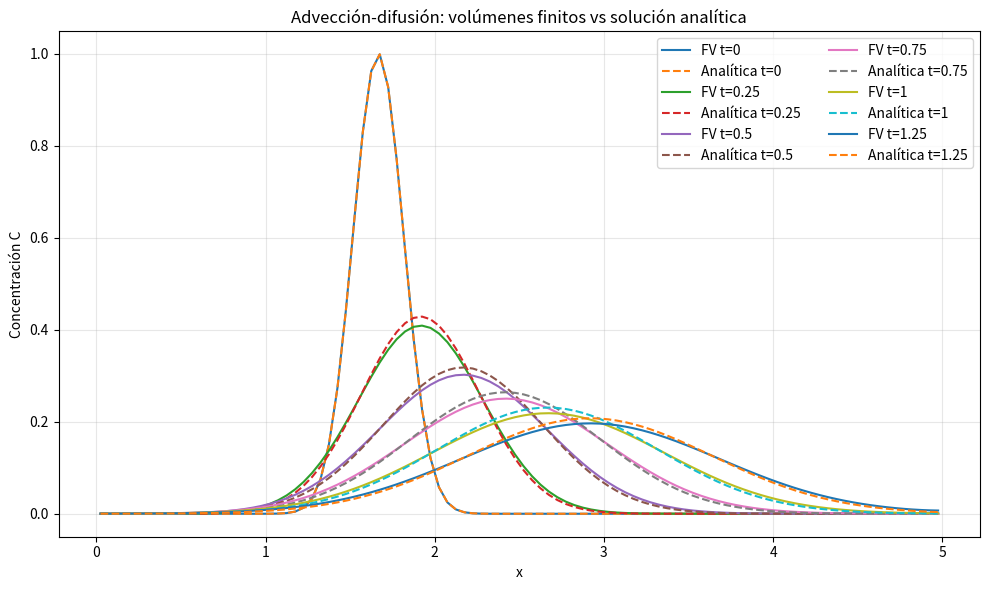
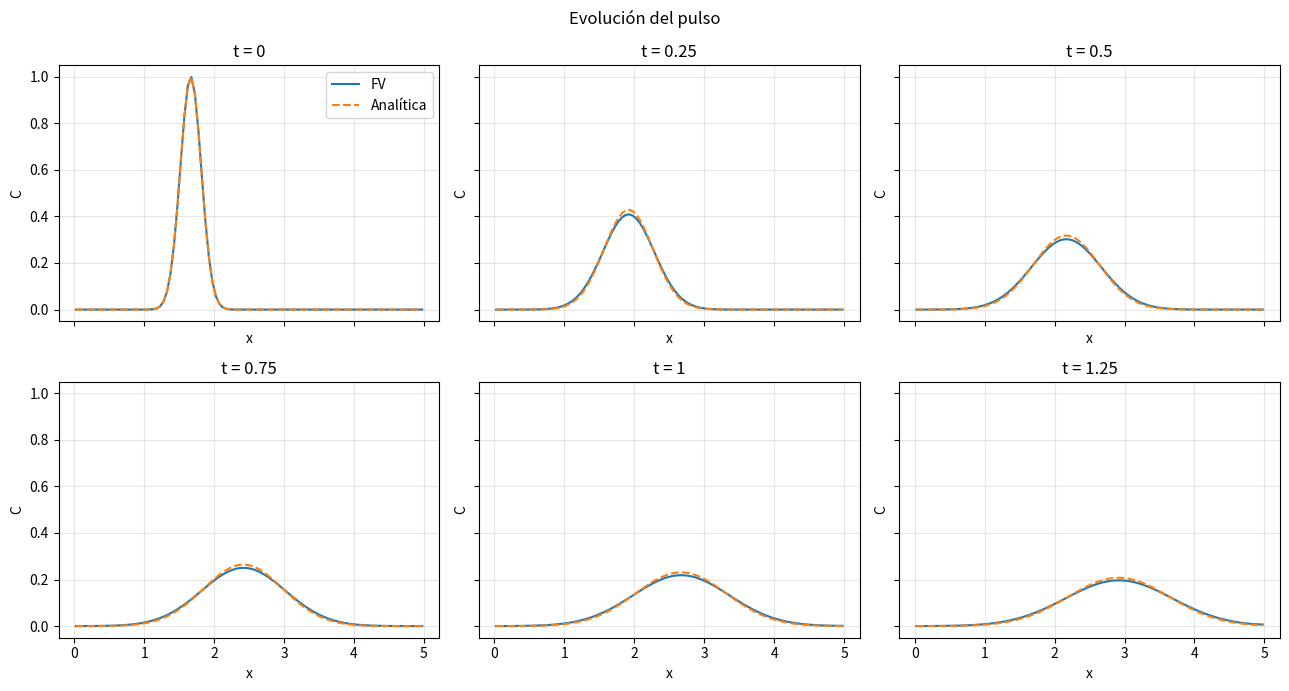
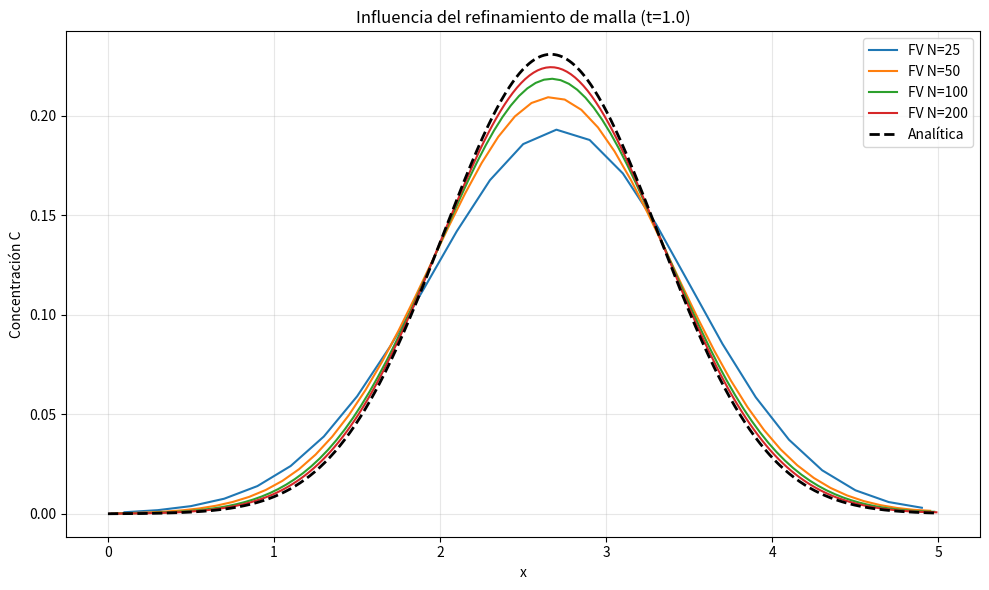

Generate these figures, in order, with matplotlib:
import numpy as np
import matplotlib.pyplot as plt


# ============================================================
# 1. PARÁMETROS DEL PROBLEMA
# ============================================================

L = 5.0  # longitud del dominio
u = 1.0  # velocidad de advección
D = 0.2  # coeficiente de difusión
km = 0.5  # coeficiente de transferencia en Robin

# Pulso inicial
C0 = 1.0
x0 = L / 3.0  # posición inicial del pulso
sigma0 = 0.15  # ancho inicial

# Tiempo
t_final = 1.5

# Para guardar soluciones
times_to_save = [0.0, 0.25, 0.50, 0.75, 1.00, 1.25, 1.50]


# ============================================================
# 2. PULSO INICIAL
# ============================================================


def initial_condition(x):
    """
    Pulso gaussiano centrado en x0.
    """
    return C0 * np.exp(-((x - x0) ** 2) / (2.0 * sigma0**2))


# ============================================================
# 3. SOLUCIÓN ANALÍTICA
# ============================================================


def analytical_solution(x, t):
    """
    Solución analítica para una gaussiana que se transporta
    y difunde en un dominio infinito:

        C_t + u C_x = D C_xx

    C(x,0) = C0 exp[-(x-x0)^2/(2 sigma0^2)]

    La solución es:

        C(x,t) =
            C0 * sigma0 / sigma(t)
            * exp[-(x-xc(t))^2/(2 sigma(t)^2)]

    donde

        xc(t) = x0 + u*t
        sigma(t)^2 = sigma0^2 + 2*D*t
    """

    sigma2 = sigma0**2 + 2.0 * D * t
    sigma = np.sqrt(sigma2)

    xc = x0 + u * t

    return C0 * sigma0 / sigma * np.exp(-((x - xc) ** 2) / (2.0 * sigma2))


# ============================================================
# 4. FLUJO INTERIOR
# ============================================================


def interior_flux(C_left, C_right, u, D, dx):
    """
    Flujo total:

        J = u C - D dC/dx

    Para la advección se utiliza upwind de primer orden.

    Para u > 0:

        C_upwind = C_left

    por lo que:

        J = u C_left
            - D (C_right - C_left)/dx
    """

    advective_flux = u * C_left

    diffusive_flux = -D * (C_right - C_left) / dx

    return advective_flux + diffusive_flux


# ============================================================
# 5. CONDICIÓN ROBIN EN x = 0
# ============================================================


def robin_boundary_flux(C1, u, D, dx, km):
    """
    Condición de frontera:

        J(0) = km (C_inf - Cb)

    En este ejemplo:

        C_inf = 0

    por lo que:

        J(0) = -km Cb

    El flujo físico en la frontera es:

        J(0) = u Cb - D dC/dx

    Aproximando el gradiente entre la frontera y
    el centro del primer volumen:

        dC/dx = (C1 - Cb)/(dx/2)

    entonces:

        J = u Cb
            - D (C1 - Cb)/(dx/2)

    Resolviendo para Cb:

        Cb =
        [2D/dx C1]
        --------------------------------
        [u + 2D/dx + km]

    """

    alpha = 2.0 * D / dx

    Cb = alpha * C1 / (u + alpha + km)

    J = -km * Cb

    return J


# ============================================================
# 6. FLUJO EN LA FRONTERA DERECHA
# ============================================================


def outlet_flux(C_last, u):
    """
    Condición de salida:

        dC/dx = 0

    Por tanto:

        J = u C

    """

    return u * C_last


# ============================================================
# 7. CÁLCULO DE TODOS LOS FLUJOS
# ============================================================


def calculate_fluxes(C, u, D, dx, km):
    """
    Calcula los flujos en todas las caras.

    Para N volúmenes:

        C[0] ... C[N-1]

    existen N+1 caras:

        J[0]     frontera izquierda
        J[1]     cara 1-2
        ...
        J[N-1]   cara N-1 - N
        J[N]     frontera derecha
    """

    N = len(C)

    J = np.zeros(N + 1)

    # --------------------------------------------------------
    # Frontera izquierda: Robin
    # --------------------------------------------------------

    J[0] = robin_boundary_flux(C[0], u, D, dx, km)

    # --------------------------------------------------------
    # Caras interiores
    # --------------------------------------------------------

    for i in range(N - 1):
        J[i + 1] = interior_flux(C[i], C[i + 1], u, D, dx)

    # --------------------------------------------------------
    # Frontera derecha: outflow
    # --------------------------------------------------------

    J[N] = outlet_flux(C[N - 1], u)

    return J


# ============================================================
# 8. UN PASO TEMPORAL
# ============================================================


def time_step(C, dt, dx, u, D, km):

    J = calculate_fluxes(C, u, D, dx, km)

    # Balance de masa:

    # dx dC_i/dt =
    #       J_{i-1/2} - J_{i+1/2}

    C_new = C - (dt / dx) * (J[1:] - J[:-1])

    return C_new


# ============================================================
# 9. SOLVER DE VOLÚMENES FINITOS
# ============================================================


def solve_fvm(N, t_final, u, D, km):

    dx = L / N

    # Centros de los volúmenes de control
    x = (np.arange(N) + 0.5) * dx

    # --------------------------------------------------------
    # Condición inicial
    # --------------------------------------------------------

    C = initial_condition(x)

    # --------------------------------------------------------
    # Paso de tiempo
    #
    # Condiciones aproximadas de estabilidad:
    #
    # CFL = u dt/dx <= 1
    #
    # difusión:
    #
    # D dt/dx^2 <= 1/2
    #
    # Usamos un factor de seguridad.
    # --------------------------------------------------------

    dt_adv = dx / u
    dt_diff = dx**2 / (2.0 * D)

    dt = 0.4 * min(dt_adv, dt_diff)

    # Número de pasos
    n_steps = int(np.ceil(t_final / dt))

    # Ajustamos dt para terminar exactamente
    # en t_final
    dt = t_final / n_steps

    # --------------------------------------------------------
    # Tiempos que queremos guardar
    # --------------------------------------------------------

    saved = {}

    t = 0.0

    # Guardamos condición inicial
    saved[0.0] = C.copy()

    next_save_index = 1

    # --------------------------------------------------------
    # Integración temporal
    # --------------------------------------------------------

    for n in range(n_steps):
        C = time_step(C, dt, dx, u, D, km)

        t += dt

        # Guardar solución si hemos alcanzado
        # uno de los tiempos solicitados
        while (
            next_save_index < len(times_to_save) and t >= times_to_save[next_save_index]
        ):
            saved[times_to_save[next_save_index]] = C.copy()

            next_save_index += 1

    return x, saved, dt


# ============================================================
# 10. ERROR L2
# ============================================================


def calculate_L2_error(x, C_num, t):

    C_exact = analytical_solution(x, t)

    dx = x[1] - x[0]

    error = np.sqrt(dx * np.sum((C_num - C_exact) ** 2))

    norm = np.sqrt(dx * np.sum(C_exact**2))

    relative_error = error / norm

    return error, relative_error


# ============================================================
# 11. SOLUCIÓN PRINCIPAL
# ============================================================

if __name__ == "__main__":
    # --------------------------------------------------------
    # Malla principal
    # --------------------------------------------------------

    N = 100

    x, solutions, dt = solve_fvm(N, t_final, u, D, km)

    print("=" * 60)
    print("SIMULACIÓN 1D DE ADVECCIÓN-DIFUSIÓN")
    print("=" * 60)

    print(f"L        = {L}")
    print(f"u        = {u}")
    print(f"D        = {D}")
    print(f"km       = {km}")
    print(f"N        = {N}")
    print(f"dx       = {L / N:.5f}")
    print(f"dt       = {dt:.6e}")
    print(f"x0       = {x0}")
    print(f"sigma0   = {sigma0}")
    print(f"t_final  = {t_final}")

    # --------------------------------------------------------
    # CFL
    # --------------------------------------------------------

    dx = L / N

    CFL = u * dt / dx
    Fo = D * dt / dx**2

    print()
    print(f"CFL = {CFL:.4f}")
    print(f"Fo  = {Fo:.4f}")

    # --------------------------------------------------------
    # Comparación numérica / analítica
    # --------------------------------------------------------

    print()
    print("Errores:")
    print("-" * 60)

    for t in times_to_save[:-1]:
        print(t)
        C_num = solutions[t]

        error, relative_error = calculate_L2_error(x, C_num, t)

        print(f"t = {t:5.2f}  L2 = {error:.6e}  error relativo = {relative_error:.6e}")

    # ========================================================
    # 12. GRÁFICA: EVOLUCIÓN DEL PULSO
    # ========================================================

    plt.figure(figsize=(10, 6))

    for t in times_to_save[:-1]:
        C_num = solutions[t]

        plt.plot(x, C_num, label=f"FV t={t:g}")

        C_exact = analytical_solution(x, t)

        plt.plot(x, C_exact, "--", linewidth=1.5, label=f"Analítica t={t:g}")

    plt.xlabel("x")
    plt.ylabel("Concentración C")
    plt.title("Advección-difusión: volúmenes finitos vs solución analítica")

    plt.grid(True, alpha=0.3)
    plt.legend(ncol=2)
    plt.tight_layout()
    plt.show()

    # ========================================================
    # 13. GRÁFICAS INDIVIDUALES
    # ========================================================

    fig, axes = plt.subplots(2, 3, figsize=(13, 7), sharex=True, sharey=True)

    axes = axes.ravel()

    for ax, t in zip(axes, times_to_save):
        C_num = solutions[t]

        C_exact = analytical_solution(x, t)

        ax.plot(x, C_num, label="FV")

        ax.plot(x, C_exact, "--", label="Analítica")

        ax.set_title(f"t = {t:g}")

        ax.grid(True, alpha=0.3)

        ax.set_xlabel("x")
        ax.set_ylabel("C")

    axes[0].legend()

    fig.suptitle("Evolución del pulso")

    plt.tight_layout()
    plt.show()

    # ========================================================
    # 14. COMPARACIÓN DE MALLAS
    # ========================================================

    mesh_sizes = [25, 50, 100, 200]

    t_compare = 1.0

    plt.figure(figsize=(10, 6))

    print()
    print("=" * 60)
    print("CONVERGENCIA CON EL REFINAMIENTO DE MALLA")
    print("=" * 60)

    for Nmesh in mesh_sizes:
        x_mesh, sol_mesh, dt_mesh = solve_fvm(Nmesh, t_final, u, D, km)

        C_mesh = sol_mesh[t_compare]

        C_exact = analytical_solution(x_mesh, t_compare)

        error, relative_error = calculate_L2_error(x_mesh, C_mesh, t_compare)

        print(
            f"N = {Nmesh:4d}   "
            f"dx = {L / Nmesh:.5f}   "
            f"dt = {dt_mesh:.3e}   "
            f"L2 = {error:.5e}   "
            f"rel = {relative_error:.5e}"
        )

        plt.plot(x_mesh, C_mesh, label=f"FV N={Nmesh}")

    # Solución analítica sobre una malla muy fina
    x_fine = np.linspace(0, L, 1000)

    C_exact_fine = analytical_solution(x_fine, t_compare)

    plt.plot(x_fine, C_exact_fine, "k--", linewidth=2, label="Analítica")

    plt.xlabel("x")
    plt.ylabel("Concentración C")

    plt.title(f"Influencia del refinamiento de malla (t={t_compare})")

    plt.grid(True, alpha=0.3)

    plt.legend()
    plt.tight_layout()
    plt.show()

    # ========================================================
    # 15. POSICIÓN DEL MÁXIMO
    # ========================================================

    print()
    print("=" * 60)
    print("POSICIÓN Y AMPLITUD DEL PULSO")
    print("=" * 60)

    print(
        f"{'t':>8}"
        f"{'x_max FV':>15}"
        f"{'x_max analítica':>18}"
        f"{'C_max FV':>15}"
        f"{'C_max analítica':>18}"
    )

    for t in times_to_save[:-1]:
        C_num = solutions[t]

        i_max = np.argmax(C_num)

        x_max_num = x[i_max]
        C_max_num = C_num[i_max]

        xc_exact = x0 + u * t

        sigma2 = sigma0**2 + 2 * D * t

        C_max_exact = C0 * sigma0 / np.sqrt(sigma2)

        print(
            f"{t:8.2f}"
            f"{x_max_num:15.4f}"
            f"{xc_exact:18.4f}"
            f"{C_max_num:15.4f}"
            f"{C_max_exact:18.4f}"
        )
